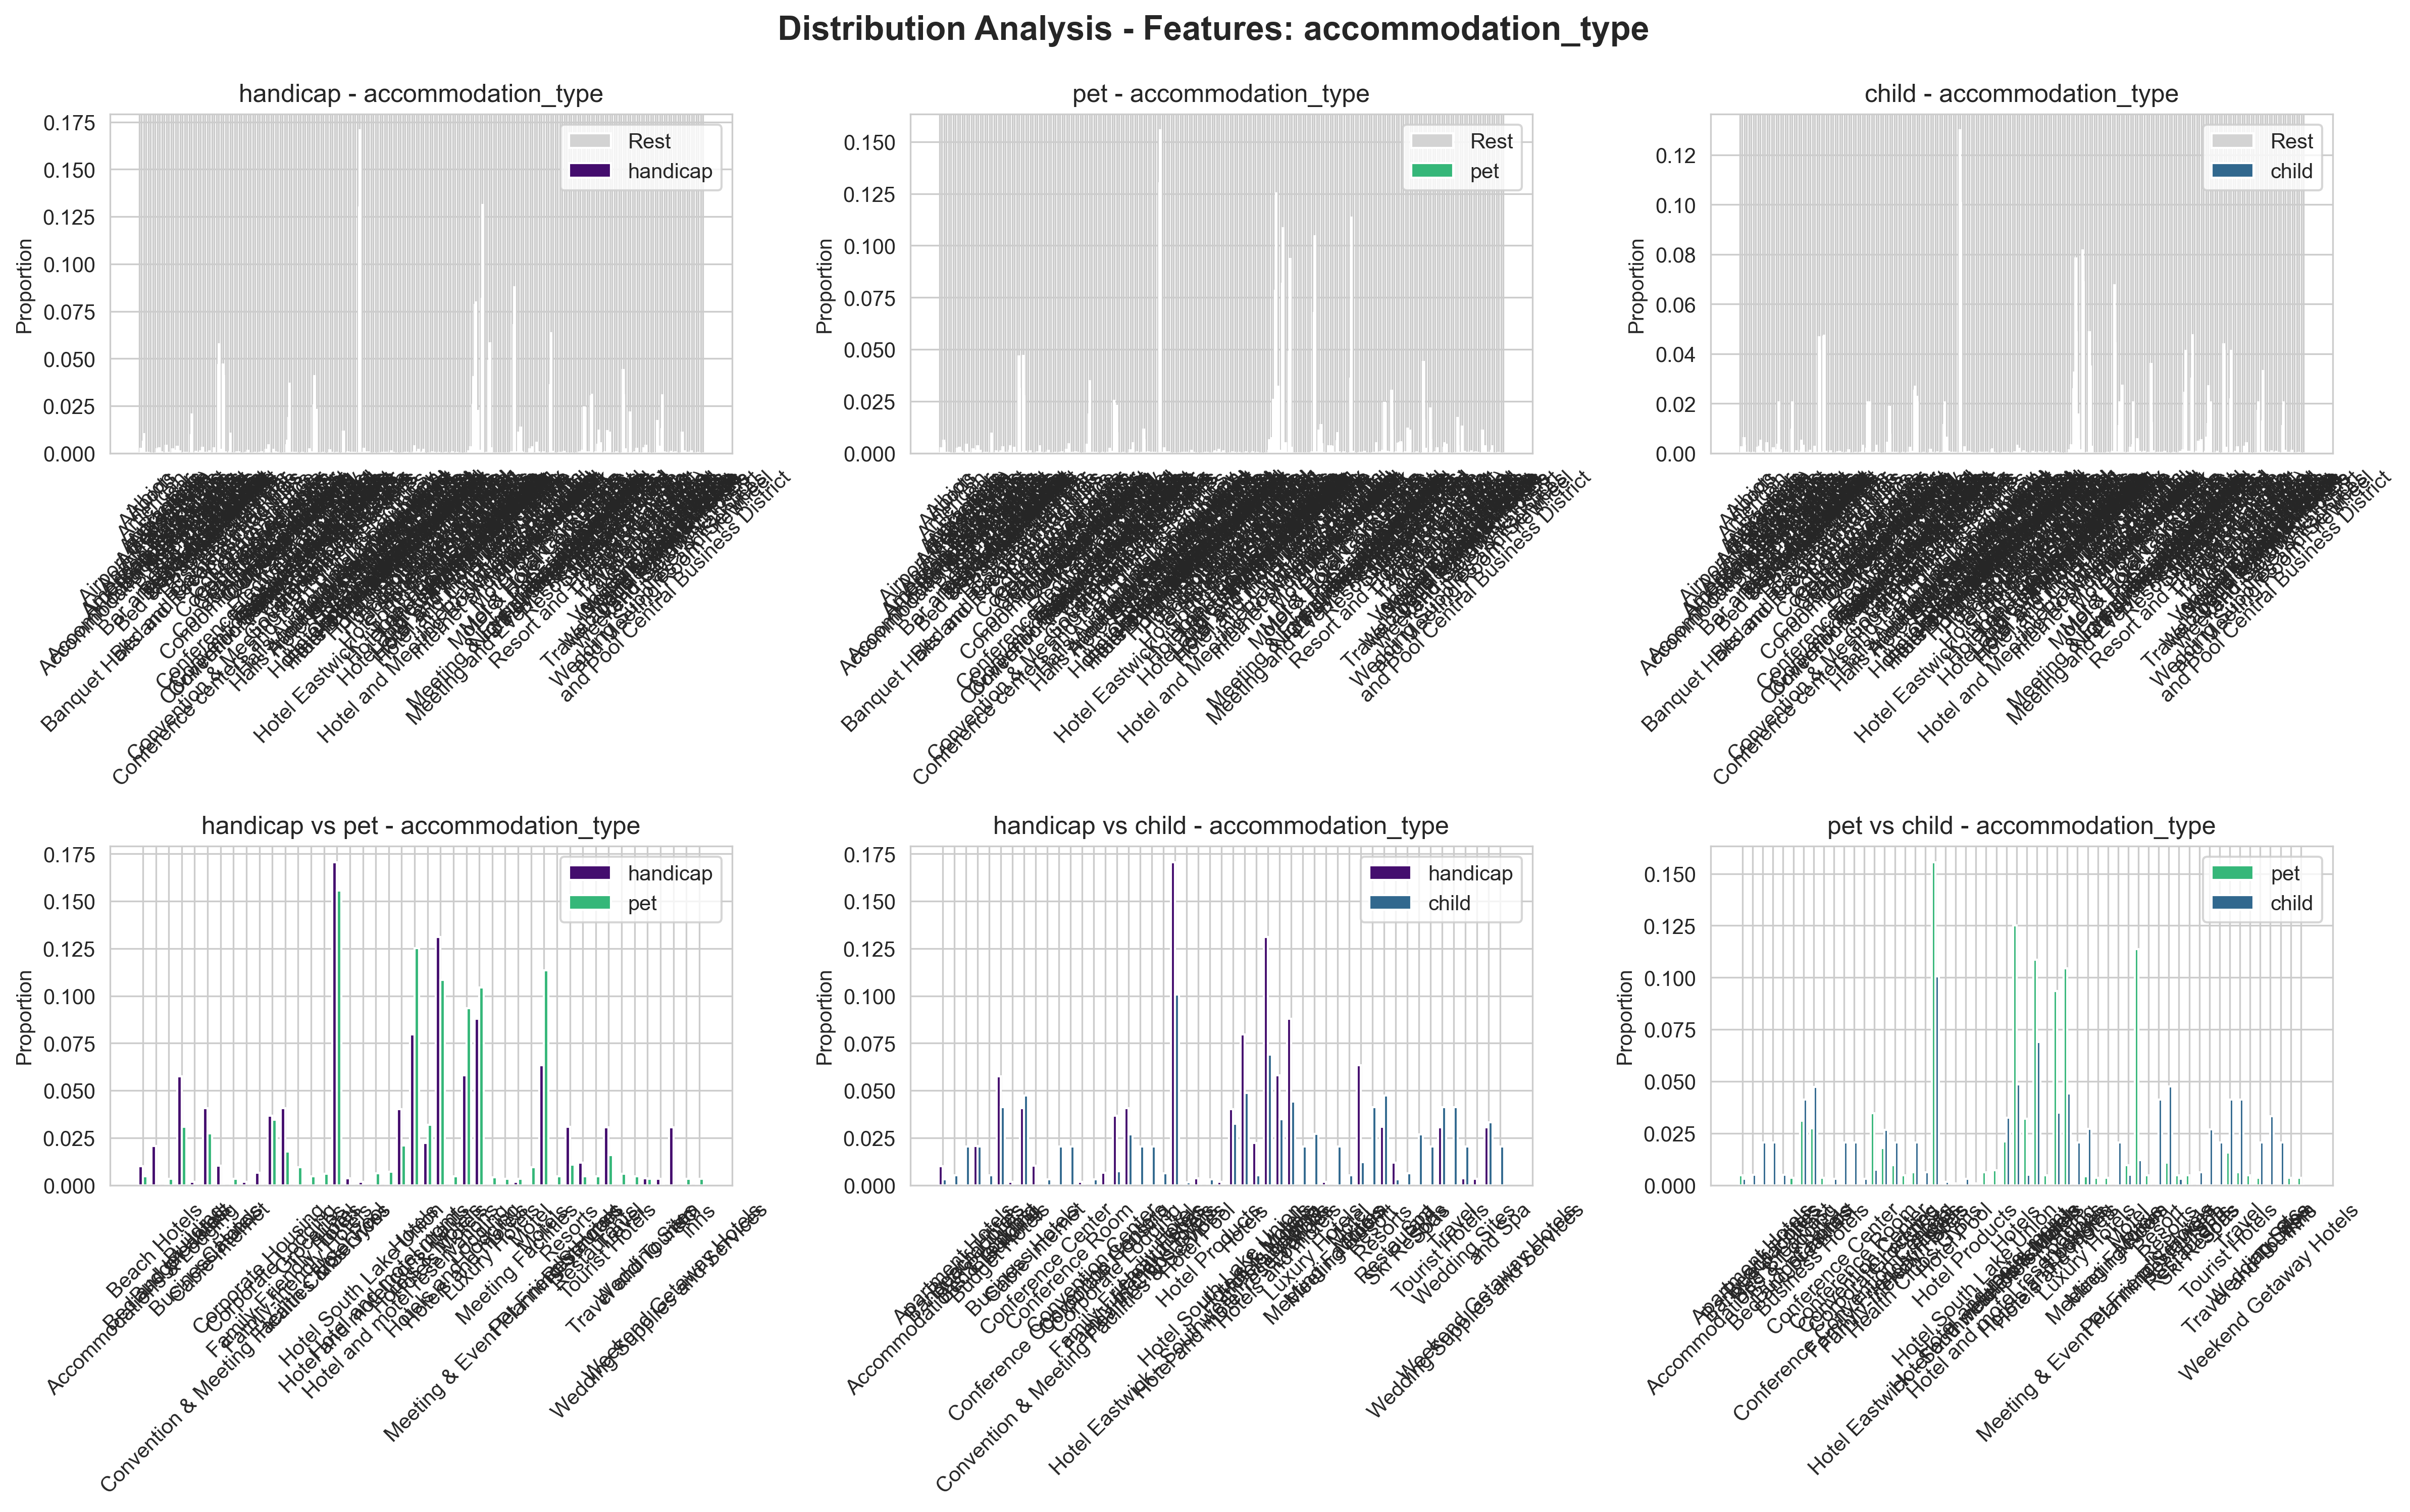

The file beside this chart, header and first rows:
comparison_type, category, category2, feature, feature_value, proportion_cat1, proportion_cat2, difference, kl_divergence, js_divergence, chi_square_distance, hellinger_distance
category_vs_rest, handicap, rest, accommodation_type, , 0.0, 0.0001, -0.0001, 2.19, 0.1072, 0.7068, 0.3796
category_vs_rest, handicap, rest, accommodation_type, Accommodation Reservations, 0.0, 0.0024, -0.0024, 2.19, 0.1072, 0.7068, 0.3796
category_vs_rest, handicap, rest, accommodation_type, Accommodations & Lodging, 0.0101, 0.006, 0.0041, 2.19, 0.1072, 0.7068, 0.3796
category_vs_rest, handicap, rest, accommodation_type, Airport Consultants, 0.0, 0.0001, -0.0001, 2.19, 0.1072, 0.7068, 0.3796
category_vs_rest, handicap, rest, accommodation_type, Airports, 0.0, 0.0002, -0.0002, 2.19, 0.1072, 0.7068, 0.3796
category_vs_rest, handicap, rest, accommodation_type, Albion, 0.0, 0.0, -0.0, 2.19, 0.1072, 0.7068, 0.3796
category_vs_rest, handicap, rest, accommodation_type, American, 0.0, 0.0001, -0.0001, 2.19, 0.1072, 0.7068, 0.3796
category_vs_rest, handicap, rest, accommodation_type, American Restaurant, 0.0, 0.0, -0.0, 2.19, 0.1072, 0.7068, 0.3796
category_vs_rest, handicap, rest, accommodation_type, American restaurants, 0.0, 0.0021, -0.0021, 2.19, 0.1072, 0.7068, 0.3796
category_vs_rest, handicap, rest, accommodation_type, Apartment Hotels, 0.0, 0.0026, -0.0026, 2.19, 0.1072, 0.7068, 0.3796
category_vs_rest, handicap, rest, accommodation_type, Apartments, 0.0, 0.0006, -0.0006, 2.19, 0.1072, 0.7068, 0.3796
category_vs_rest, handicap, rest, accommodation_type, Arkansas (ar), 0.0, 0.0001, -0.0001, 2.19, 0.1072, 0.7068, 0.3796
category_vs_rest, handicap, rest, accommodation_type, Attractions, 0.0, 0.004, -0.004, 2.19, 0.1072, 0.7068, 0.3796
category_vs_rest, handicap, rest, accommodation_type, B&bs / Inns, 0.0, 0.0002, -0.0002, 2.19, 0.1072, 0.7068, 0.3796
category_vs_rest, handicap, rest, accommodation_type, Banking, 0.0, 0.0, -0.0, 2.19, 0.1072, 0.7068, 0.3796
category_vs_rest, handicap, rest, accommodation_type, Banquet Halls and Reception Facilities, 0.0, 0.002, -0.002, 2.19, 0.1072, 0.7068, 0.3796
category_vs_rest, handicap, rest, accommodation_type, Banquet Rooms, 0.0, 0.0013, -0.0013, 2.19, 0.1072, 0.7068, 0.3796
category_vs_rest, handicap, rest, accommodation_type, Banquet facilities, 0.0, 0.0035, -0.0035, 2.19, 0.1072, 0.7068, 0.3796
category_vs_rest, handicap, rest, accommodation_type, Bar, 0.0, 0.0012, -0.0012, 2.19, 0.1072, 0.7068, 0.3796
category_vs_rest, handicap, rest, accommodation_type, Bar and grill restaurants, 0.0, 0.0, -0.0, 2.19, 0.1072, 0.7068, 0.3796
category_vs_rest, handicap, rest, accommodation_type, Bars Clubs, 0.0, 0.0001, -0.0001, 2.19, 0.1072, 0.7068, 0.3796
category_vs_rest, handicap, rest, accommodation_type, Bars Pubs, 0.0, 0.0001, -0.0001, 2.19, 0.1072, 0.7068, 0.3796
category_vs_rest, handicap, rest, accommodation_type, Beach, 0.0, 0.0, -0.0, 2.19, 0.1072, 0.7068, 0.3796
category_vs_rest, handicap, rest, accommodation_type, Beach Hotels, 0.0206, 0.0095, 0.0111, 2.19, 0.1072, 0.7068, 0.3796
category_vs_rest, handicap, rest, accommodation_type, Beauty salons, 0.0, 0.0, -0.0, 2.19, 0.1072, 0.7068, 0.3796
category_vs_rest, handicap, rest, accommodation_type, Bed & Breakfast & Inns, 0.0, 0.0008, -0.0008, 2.19, 0.1072, 0.7068, 0.3796
category_vs_rest, handicap, rest, accommodation_type, Bed & Breakfasts, 0.0, 0.0001, -0.0001, 2.19, 0.1072, 0.7068, 0.3796
category_vs_rest, handicap, rest, accommodation_type, Bed Breakfast, 0.0, 0.001, -0.001, 2.19, 0.1072, 0.7068, 0.3796
category_vs_rest, handicap, rest, accommodation_type, Bed Breakfasts, 0.0, 0.0029, -0.0029, 2.19, 0.1072, 0.7068, 0.3796
category_vs_rest, handicap, rest, accommodation_type, Bed and Breakfast, 0.0, 0.0001, -0.0001, 2.19, 0.1072, 0.7068, 0.3796
category_vs_rest, handicap, rest, accommodation_type, Bed and Breakfast and Inns, 0.0, 0.0002, -0.0002, 2.19, 0.1072, 0.7068, 0.3796
category_vs_rest, handicap, rest, accommodation_type, Bed and breakfast, 0.0, 0.0011, -0.0011, 2.19, 0.1072, 0.7068, 0.3796
category_vs_rest, handicap, rest, accommodation_type, Boarding houses, 0.0, 0.0, -0.0, 2.19, 0.1072, 0.7068, 0.3796
category_vs_rest, handicap, rest, accommodation_type, Boutique Hotels, 0.0, 0.0025, -0.0025, 2.19, 0.1072, 0.7068, 0.3796
category_vs_rest, handicap, rest, accommodation_type, Brewers, 0.0, 0.0001, -0.0001, 2.19, 0.1072, 0.7068, 0.3796
category_vs_rest, handicap, rest, accommodation_type, Budget Hotels, 0.0575, 0.0466, 0.0109, 2.19, 0.1072, 0.7068, 0.3796
category_vs_rest, handicap, rest, accommodation_type, Building, 0.0019, 0.0002, 0.0017, 2.19, 0.1072, 0.7068, 0.3796
category_vs_rest, handicap, rest, accommodation_type, Business Hotels, 0.0408, 0.047, -0.0061, 2.19, 0.1072, 0.7068, 0.3796
category_vs_rest, handicap, rest, accommodation_type, Business Services, 0.0, 0.0006, -0.0006, 2.19, 0.1072, 0.7068, 0.3796
category_vs_rest, handicap, rest, accommodation_type, Cabins, 0.0, 0.0001, -0.0001, 2.19, 0.1072, 0.7068, 0.3796
category_vs_rest, handicap, rest, accommodation_type, Cable Internet, 0.0103, 0.0008, 0.0095, 2.19, 0.1072, 0.7068, 0.3796
category_vs_rest, handicap, rest, accommodation_type, Campgrounds, 0.0, 0.0, -0.0, 2.19, 0.1072, 0.7068, 0.3796
category_vs_rest, handicap, rest, accommodation_type, Carpets and Rugs, 0.0, 0.0, -0.0, 2.19, 0.1072, 0.7068, 0.3796
category_vs_rest, handicap, rest, accommodation_type, Casino, 0.0, 0.0004, -0.0004, 2.19, 0.1072, 0.7068, 0.3796
category_vs_rest, handicap, rest, accommodation_type, Casinos, 0.0, 0.0005, -0.0005, 2.19, 0.1072, 0.7068, 0.3796
category_vs_rest, handicap, rest, accommodation_type, Caterers, 0.0, 0.0001, -0.0001, 2.19, 0.1072, 0.7068, 0.3796
category_vs_rest, handicap, rest, accommodation_type, Cereals, 0.0, 0.0, -0.0, 2.19, 0.1072, 0.7068, 0.3796
category_vs_rest, handicap, rest, accommodation_type, Clubs, 0.0, 0.0002, -0.0002, 2.19, 0.1072, 0.7068, 0.3796
category_vs_rest, handicap, rest, accommodation_type, Cocktail Bar, 0.0, 0.0012, -0.0012, 2.19, 0.1072, 0.7068, 0.3796
category_vs_rest, handicap, rest, accommodation_type, Coeur D'alene Hotels, 0.0, 0.0, -0.0, 2.19, 0.1072, 0.7068, 0.3796
category_vs_rest, handicap, rest, accommodation_type, Concierge Service, 0.0, 0.0, -0.0, 2.19, 0.1072, 0.7068, 0.3796
category_vs_rest, handicap, rest, accommodation_type, Condominium Management, 0.0, 0.0001, -0.0001, 2.19, 0.1072, 0.7068, 0.3796
category_vs_rest, handicap, rest, accommodation_type, Condominium Operators, 0.0, 0.0, -0.0, 2.19, 0.1072, 0.7068, 0.3796
category_vs_rest, handicap, rest, accommodation_type, Condominiums, 0.0, 0.0002, -0.0002, 2.19, 0.1072, 0.7068, 0.3796
category_vs_rest, handicap, rest, accommodation_type, Conference Center, 0.0, 0.0004, -0.0004, 2.19, 0.1072, 0.7068, 0.3796
category_vs_rest, handicap, rest, accommodation_type, Conference Centers, 0.0, 0.0, -0.0, 2.19, 0.1072, 0.7068, 0.3796
category_vs_rest, handicap, rest, accommodation_type, Conference Convention Centers, 0.0, 0.0018, -0.0018, 2.19, 0.1072, 0.7068, 0.3796
category_vs_rest, handicap, rest, accommodation_type, Conference Room, 0.0, 0.0042, -0.0042, 2.19, 0.1072, 0.7068, 0.3796
category_vs_rest, handicap, rest, accommodation_type, Conference centers and team building fac…, 0.0, 0.0001, -0.0001, 2.19, 0.1072, 0.7068, 0.3796
category_vs_rest, handicap, rest, accommodation_type, Convention & Meeting Facilities & Servic…, 0.0019, 0.0001, 0.0018, 2.19, 0.1072, 0.7068, 0.3796
... 836 more rows
